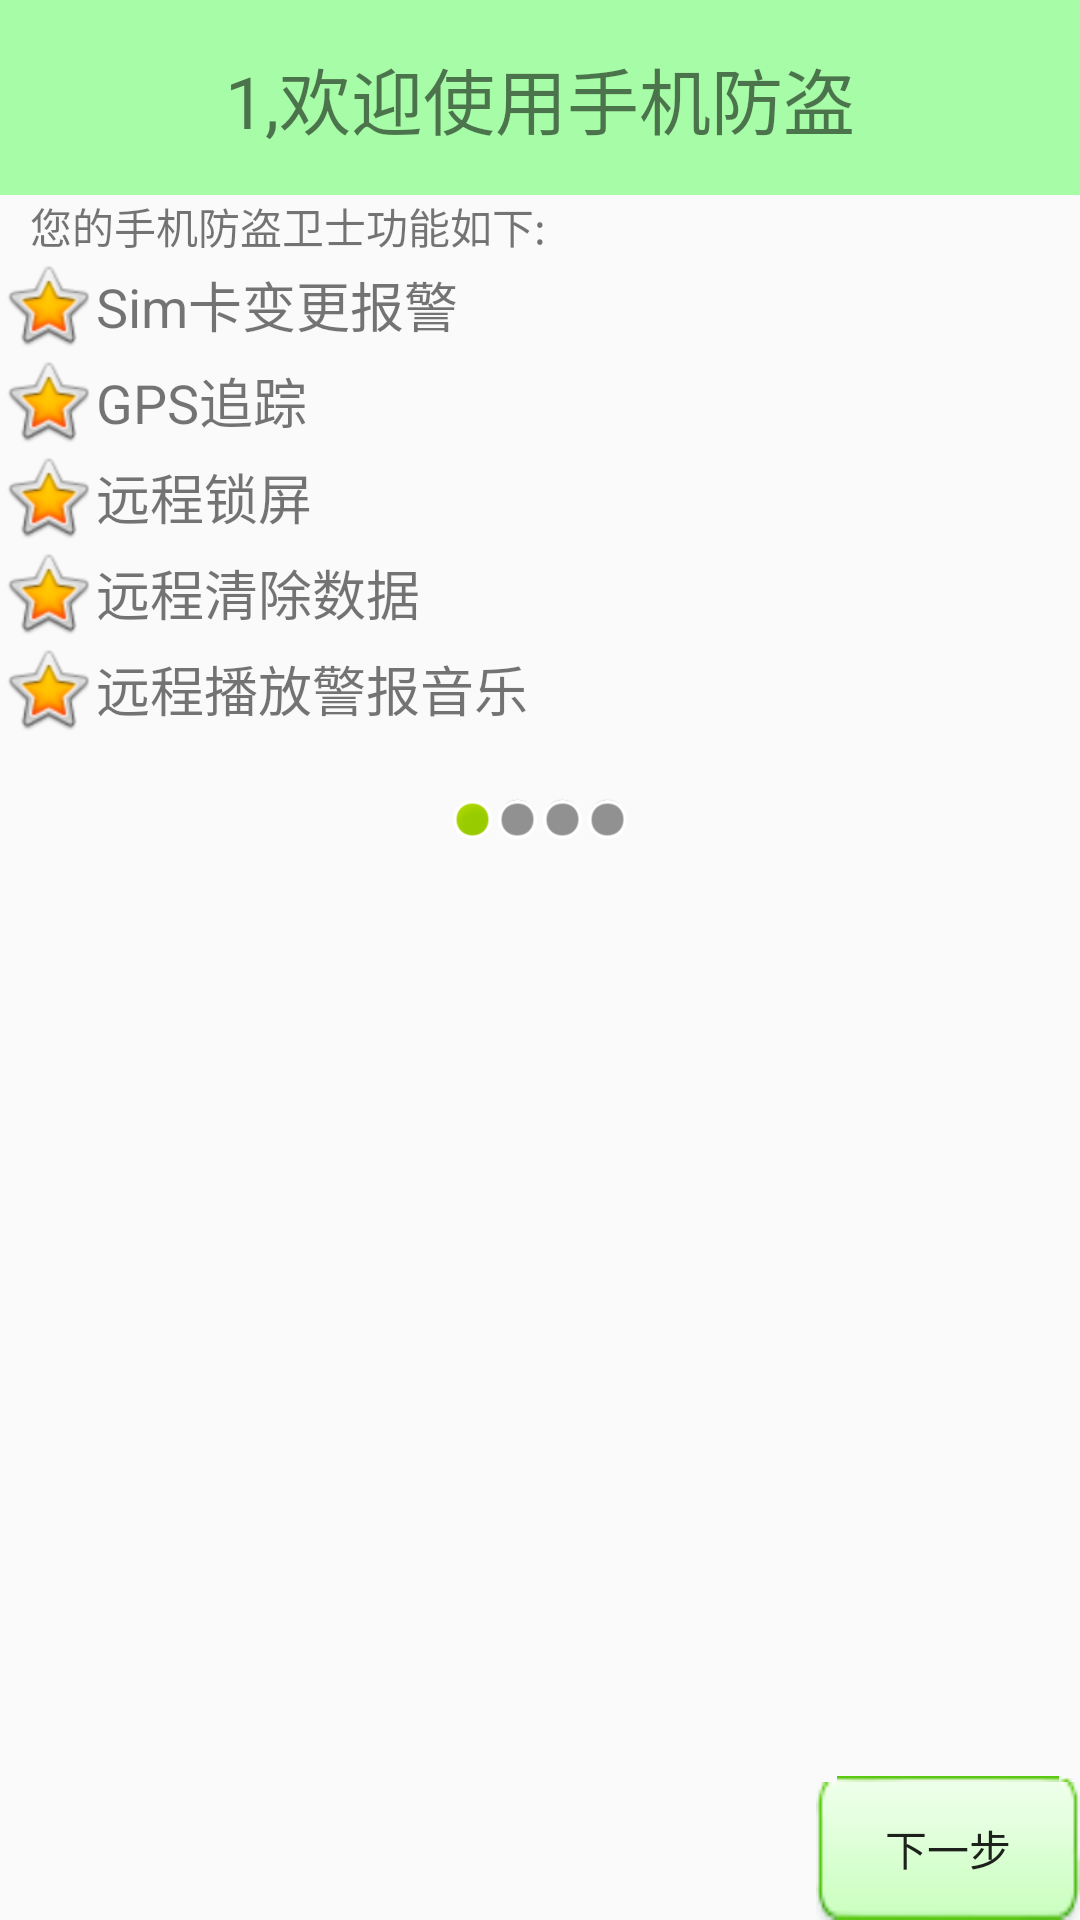

The Android layout XML behind this screen, and the referenced resources:
<!-- AndroidManifest.xml: application theme AppTheme -->
<!-- res/layout/activity_setup1.xml -->
<?xml version="1.0" encoding="utf-8"?>
<LinearLayout xmlns:android="http://schemas.android.com/apk/res/android"
			  android:layout_width="match_parent"
			  android:layout_height="match_parent"
			  android:orientation="vertical">

	<TextView
		style="@style/tv_title"
		android:text="1,欢迎使用手机防盗"/>

	<TextView
		android:layout_width="fill_parent"
		android:layout_height="wrap_content"
		android:layout_marginLeft="10dp"
		android:text="您的手机防盗卫士功能如下:"/>

	<TextView
		android:layout_width="fill_parent"
		android:layout_height="wrap_content"
		android:drawableLeft="@android:drawable/btn_star_big_on"
		android:gravity="center_vertical"
		android:text="Sim卡变更报警"
		android:textSize="18sp"/>

	<TextView
		android:layout_width="fill_parent"
		android:layout_height="wrap_content"
		android:drawableLeft="@android:drawable/btn_star_big_on"
		android:gravity="center_vertical"
		android:text="GPS追踪"
		android:textSize="18sp"/>

	<TextView
		android:layout_width="fill_parent"
		android:layout_height="wrap_content"
		android:drawableLeft="@android:drawable/btn_star_big_on"
		android:gravity="center_vertical"
		android:text="远程锁屏"
		android:textSize="18sp"/>

	<TextView
		android:layout_width="fill_parent"
		android:layout_height="wrap_content"
		android:drawableLeft="@android:drawable/btn_star_big_on"
		android:gravity="center_vertical"
		android:text="远程清除数据"
		android:textSize="18sp"/>

	<TextView
		android:layout_width="fill_parent"
		android:layout_height="wrap_content"
		android:drawableLeft="@android:drawable/btn_star_big_on"
		android:gravity="center_vertical"
		android:text="远程播放警报音乐"
		android:textSize="18sp"/>

	<LinearLayout
		android:layout_width="wrap_content"
		android:layout_height="wrap_content"
		android:layout_gravity="center_horizontal"
		android:layout_marginTop="20dp"
		android:orientation="horizontal">

		<View
			android:layout_width="15dip"
			android:layout_height="15dip"
			android:background="@android:drawable/presence_online"/>

		<View
			android:layout_width="15dip"
			android:layout_height="15dip"
			android:background="@android:drawable/presence_invisible"/>

		<View
			android:layout_width="15dip"
			android:layout_height="15dip"
			android:background="@android:drawable/presence_invisible"/>

		<View
			android:layout_width="15dip"
			android:layout_height="15dip"
			android:background="@android:drawable/presence_invisible"/>
	</LinearLayout>

	<RelativeLayout
		android:layout_width="fill_parent"
		android:layout_height="fill_parent">

		<ImageView
			android:layout_width="wrap_content"
			android:layout_height="wrap_content"
			android:layout_centerInParent="true"
			android:src="@drawable/setup1"/>

		<Button
			android:layout_width="wrap_content"
			android:layout_height="wrap_content"
			android:layout_alignParentBottom="true"
			android:layout_alignParentRight="true"
			android:background="@drawable/bt_selector"
			android:onClick="next"
			android:text="下一步"/>
	</RelativeLayout>

</LinearLayout>
<!-- resources referenced by this layout -->
<resources>
  <!-- drawable bt_selector (drawable) -->
  <?xml version="1.0" encoding="utf-8"?>
  <selector xmlns:android="http://schemas.android.com/apk/res/android">
  	<item android:drawable="@drawable/btn_green_pressed"
  		  android:state_pressed="true"/> 
  
  	<item android:drawable="@drawable/btn_green_normal"
  		  android:state_pressed="false"/> 
  </selector>
  <style name="tv_title">
  
  		<item name="android:layout_width">fill_parent</item>
  		<item name="android:layout_height">65dp</item>
  		<item name="android:textSize">24sp</item>
  		<item name="android:gravity">center</item>
  		<item name="android:background">#5500ff00</item>
  	</style>
  <style name="AppTheme" parent="AppBaseTheme">
          
          <item name="colorPrimary">@color/colorPrimary</item>
          <item name="colorPrimaryDark">@color/colorPrimaryDark</item>
          <item name="colorAccent">@color/colorAccent</item>
  
  		<item name="windowNoTitle">true</item>
  		<item name="android:windowFullscreen">true</item>
  
  	</style>
  <style name="AppBaseTheme" parent="Theme.AppCompat.Light" />
  <color name="colorPrimary">#3F51B5</color>
  <color name="colorPrimaryDark">#303F9F</color>
  <color name="colorAccent">#FF4081</color>
</resources>
